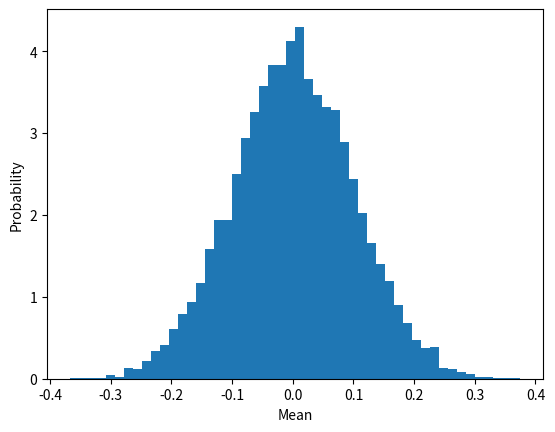

Write the Python code that produced this figure.
"""
Theorem: for any homogeneous isotropic random field, as the number of realizations increases, 
the distribution of the means will converge to a normal distribution with a mean equal to the true mean of the random field 
and a standard deviation equal to the true standard deviation divided by the square root of the number of realizations.

Approach: simulate a large number of realizations of the random field, calculate the mean and standard deviation of each realization, 
and then just plot the distribution of these values. 
"""

import numpy as np
import matplotlib.pyplot as plt

# Number of realizations
n_realizations = 10000

# Size of each realization
size = 100

# True mean and standard deviation of the random field
true_mean = 0
true_std = 1

# Generate the random field
random_field = np.random.normal(true_mean, true_std, (n_realizations, size))

# Calculate the mean and standard deviation of each realization
means = np.mean(random_field, axis=1)
stds = np.std(random_field, axis=1)

# Plot the distribution of means
plt.hist(means, bins=50, density=True)
plt.xlabel('Mean')
plt.ylabel('Probability')
plt.show()
